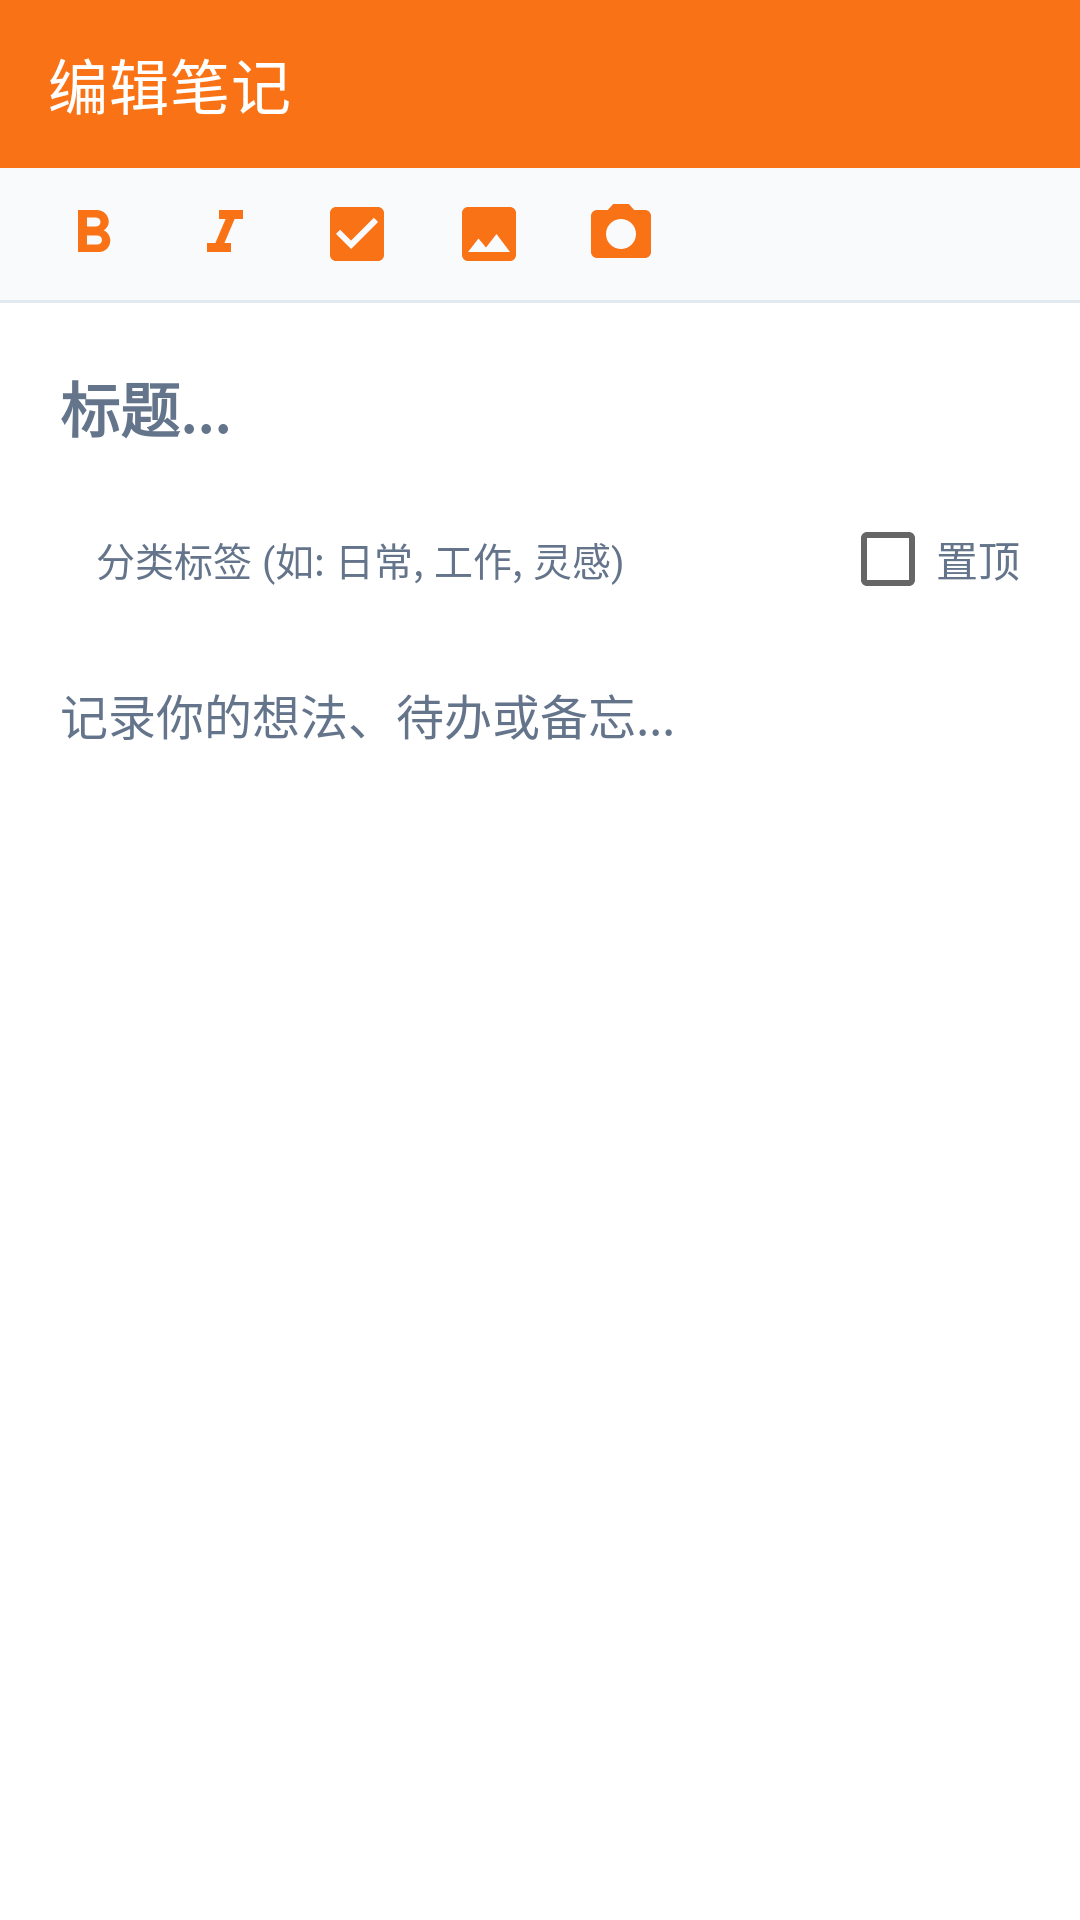

Reconstruct the res/layout file that produces this screen, plus the resources it refers to.
<!-- AndroidManifest.xml: application theme Theme.CloudNotes -->
<!-- res/layout/activity_note_detail.xml -->
<?xml version="1.0" encoding="utf-8"?>
<LinearLayout xmlns:android="http://schemas.android.com/apk/res/android"
    xmlns:app="http://schemas.android.com/apk/res-auto"
    android:layout_width="match_parent"
    android:layout_height="match_parent"
    android:orientation="vertical"
    android:background="@color/card_bg">

    
    <androidx.appcompat.widget.Toolbar
        android:id="@+id/toolbar"
        android:layout_width="match_parent"
        android:layout_height="?attr/actionBarSize"
        android:background="@color/toolbar_bg"
        app:title="@string/title_edit_note"
        app:titleTextColor="@color/toolbar_text">

        <TextView
            android:id="@+id/tvSaveStatus"
            android:layout_width="wrap_content"
            android:layout_height="wrap_content"
            android:layout_gravity="end"
            android:layout_marginEnd="16dp"
            android:text="已自动保存 ✓"
            android:textColor="#FFFFFF"
            android:textSize="12sp"
            android:visibility="gone" />
    </androidx.appcompat.widget.Toolbar>

    
    <HorizontalScrollView
        android:layout_width="match_parent"
        android:layout_height="44dp"
        android:background="@color/background"
        android:scrollbars="none">

        <LinearLayout
            android:layout_width="wrap_content"
            android:layout_height="match_parent"
            android:orientation="horizontal"
            android:gravity="center_vertical"
            android:paddingStart="12dp"
            android:paddingEnd="12dp">

            <ImageButton
                android:id="@+id/btnBold"
                android:layout_width="38dp"
                android:layout_height="38dp"
                android:background="?attr/selectableItemBackgroundBorderless"
                android:src="@drawable/ic_bold"
                android:contentDescription="加粗" />

            <ImageButton
                android:id="@+id/btnItalic"
                android:layout_width="38dp"
                android:layout_height="38dp"
                android:layout_marginStart="6dp"
                android:background="?attr/selectableItemBackgroundBorderless"
                android:src="@drawable/ic_italic"
                android:contentDescription="斜体" />

            <ImageButton
                android:id="@+id/btnChecklist"
                android:layout_width="38dp"
                android:layout_height="38dp"
                android:layout_marginStart="6dp"
                android:background="?attr/selectableItemBackgroundBorderless"
                android:src="@drawable/ic_checklist"
                android:contentDescription="待办清单" />

            <ImageButton
                android:id="@+id/btnPhoto"
                android:layout_width="38dp"
                android:layout_height="38dp"
                android:layout_marginStart="6dp"
                android:background="?attr/selectableItemBackgroundBorderless"
                android:src="@drawable/ic_image"
                android:contentDescription="插入相册图片" />

            <ImageButton
                android:id="@+id/btnCamera"
                android:layout_width="38dp"
                android:layout_height="38dp"
                android:layout_marginStart="6dp"
                android:background="?attr/selectableItemBackgroundBorderless"
                android:src="@drawable/ic_camera"
                android:contentDescription="拍照插入" />
        </LinearLayout>
    </HorizontalScrollView>

    <View
        android:layout_width="match_parent"
        android:layout_height="1dp"
        android:background="@color/divider" />

    
    <ScrollView
        android:layout_width="match_parent"
        android:layout_height="0dp"
        android:layout_weight="1"
        android:fillViewport="true">

        <LinearLayout
            android:layout_width="match_parent"
            android:layout_height="wrap_content"
            android:orientation="vertical"
            android:padding="20dp">

            <EditText
                android:id="@+id/etTitle"
                android:layout_width="match_parent"
                android:layout_height="wrap_content"
                android:hint="@string/hint_title"
                android:textColor="@color/text_primary"
                android:textColorHint="@color/text_secondary"
                android:textSize="20sp"
                android:textStyle="bold"
                android:background="@null"
                android:paddingBottom="12dp"
                android:inputType="textCapSentences" />

            <LinearLayout
                android:layout_width="match_parent"
                android:layout_height="wrap_content"
                android:orientation="horizontal"
                android:gravity="center_vertical"
                android:layout_marginBottom="16dp">

                <EditText
                    android:id="@+id/etCategory"
                    android:layout_width="0dp"
                    android:layout_height="wrap_content"
                    android:layout_weight="1"
                    android:hint="@string/hint_category"
                    android:textSize="13sp"
                    android:textColor="@color/tag_text"
                    android:textColorHint="@color/text_secondary"
                    android:background="@drawable/badge_bg"
                    android:paddingStart="12dp"
                    android:paddingEnd="12dp"
                    android:paddingTop="6dp"
                    android:paddingBottom="6dp" />

                <CheckBox
                    android:id="@+id/cbPinned"
                    android:layout_width="wrap_content"
                    android:layout_height="wrap_content"
                    android:text="置顶"
                    android:layout_marginStart="14dp"
                    android:textColor="@color/text_secondary" />
            </LinearLayout>

            <EditText
                android:id="@+id/etContent"
                android:layout_width="match_parent"
                android:layout_height="0dp"
                android:layout_weight="1"
                android:minLines="14"
                android:gravity="top"
                android:hint="@string/hint_content"
                android:textColor="@color/text_primary"
                android:textColorHint="@color/text_secondary"
                android:textSize="16sp"
                android:lineSpacingExtra="5dp"
                android:background="@null"
                android:inputType="textMultiLine" />

        </LinearLayout>
    </ScrollView>

</LinearLayout>
<!-- resources referenced by this layout -->
<resources>
  <color name="background">#F8FAFC</color>
  <color name="card_bg">#FFFFFF</color>
  <color name="divider">#E2E8F0</color>
  <color name="tag_text">#EA580C</color>
  <color name="text_primary">#0F172A</color>
  <color name="text_secondary">#64748B</color>
  <color name="toolbar_bg">#F97316</color>
  <color name="toolbar_text">#FFFFFF</color>
  <!-- drawable ic_bold (drawable) -->
  <vector xmlns:android="http://schemas.android.com/apk/res/android"
      android:width="24dp" android:height="24dp" android:viewportWidth="24" android:viewportHeight="24">
      <path android:fillColor="#F97316" android:pathData="M15.6,10.79c0.97,-0.67 1.65,-1.77 1.65,-2.79 0,-2.26 -1.75,-4 -4,-4H7v14h7.04c2.09,0 3.71,-1.7 3.71,-3.79 0,-1.52 -0.86,-2.82 -2.15,-3.42zM10,6.5h3c0.83,0 1.5,0.67 1.5,1.5s-0.67,1.5 -1.5,1.5h-3v-3zm3.5,9H10v-3h3.5c0.83,0 1.5,0.67 1.5,1.5s-0.67,1.5 -1.5,1.5z"/>
  </vector>
  <!-- drawable ic_camera (drawable) -->
  <vector xmlns:android="http://schemas.android.com/apk/res/android"
      android:width="24dp" android:height="24dp" android:viewportWidth="24" android:viewportHeight="24">
      <path android:fillColor="#F97316" android:pathData="M9.4,2L7.6,4H4c-1.1,0 -2,0.9 -2,2v12c0,1.1 0.9,2 2,2h16c1.1,0 2,-0.9 2,-2V6c0,-1.1 -0.9,-2 -2,-2h-3.6l-1.8,-2H9.4zM12,17c-2.76,0 -5,-2.24 -5,-5s2.24,-5 5,-5 5,2.24 5,5 -2.24,5 -5,5z"/>
  </vector>
  <!-- drawable ic_checklist (drawable) -->
  <vector xmlns:android="http://schemas.android.com/apk/res/android"
      android:width="24dp" android:height="24dp" android:viewportWidth="24" android:viewportHeight="24">
      <path android:fillColor="#F97316" android:pathData="M19,3H5c-1.1,0 -2,0.9 -2,2v14c0,1.1 0.9,2 2,2h14c1.1,0 2,-0.9 2,-2V5c0,-1.1 -0.9,-2 -2,-2zm-9,14l-5,-5 1.41,-1.41L10,14.17l7.59,-7.59L19,8l-9,9z"/>
  </vector>
  <!-- drawable ic_image (drawable) -->
  <vector xmlns:android="http://schemas.android.com/apk/res/android"
      android:width="24dp" android:height="24dp" android:viewportWidth="24" android:viewportHeight="24">
      <path android:fillColor="#F97316" android:pathData="M21,19V5c0,-1.1 -0.9,-2 -2,-2H5c-1.1,0 -2,0.9 -2,2v14c0,1.1 0.9,2 2,2h14c1.1,0 2,-0.9 2,-2zM8.5,13.5l2.5,3.01L14.5,12l4.5,6H5l3.5,-4.5z"/>
  </vector>
  <!-- drawable ic_italic (drawable) -->
  <vector xmlns:android="http://schemas.android.com/apk/res/android"
      android:width="24dp" android:height="24dp" android:viewportWidth="24" android:viewportHeight="24">
      <path android:fillColor="#F97316" android:pathData="M10,4v3h2.21l-3.42,8H6v3h8v-3h-2.21l3.42,-8H18V4z"/>
  </vector>
  <string name="hint_category">分类标签 (如: 日常, 工作, 灵感)</string>
  <string name="hint_content">记录你的想法、待办或备忘...</string>
  <string name="hint_title">标题...</string>
  <string name="title_edit_note">编辑笔记</string>
  <style name="Theme.CloudNotes" parent="Theme.MaterialComponents.DayNight.NoActionBar">
          <item name="colorPrimary">@color/primary</item>
          <item name="colorPrimaryVariant">@color/primary_dark</item>
          <item name="colorOnPrimary">#FFFFFF</item>
          <item name="colorSecondary">@color/accent</item>
          <item name="colorSecondaryVariant">@color/primary_dark</item>
          <item name="colorOnSecondary">#FFFFFF</item>
          <item name="android:statusBarColor">@color/toolbar_bg</item>
          <item name="android:windowBackground">@color/background</item>
      </style>
  <color name="primary">#F97316</color>
  <color name="primary_dark">#EA580C</color>
  <color name="accent">#FB923C</color>
</resources>
